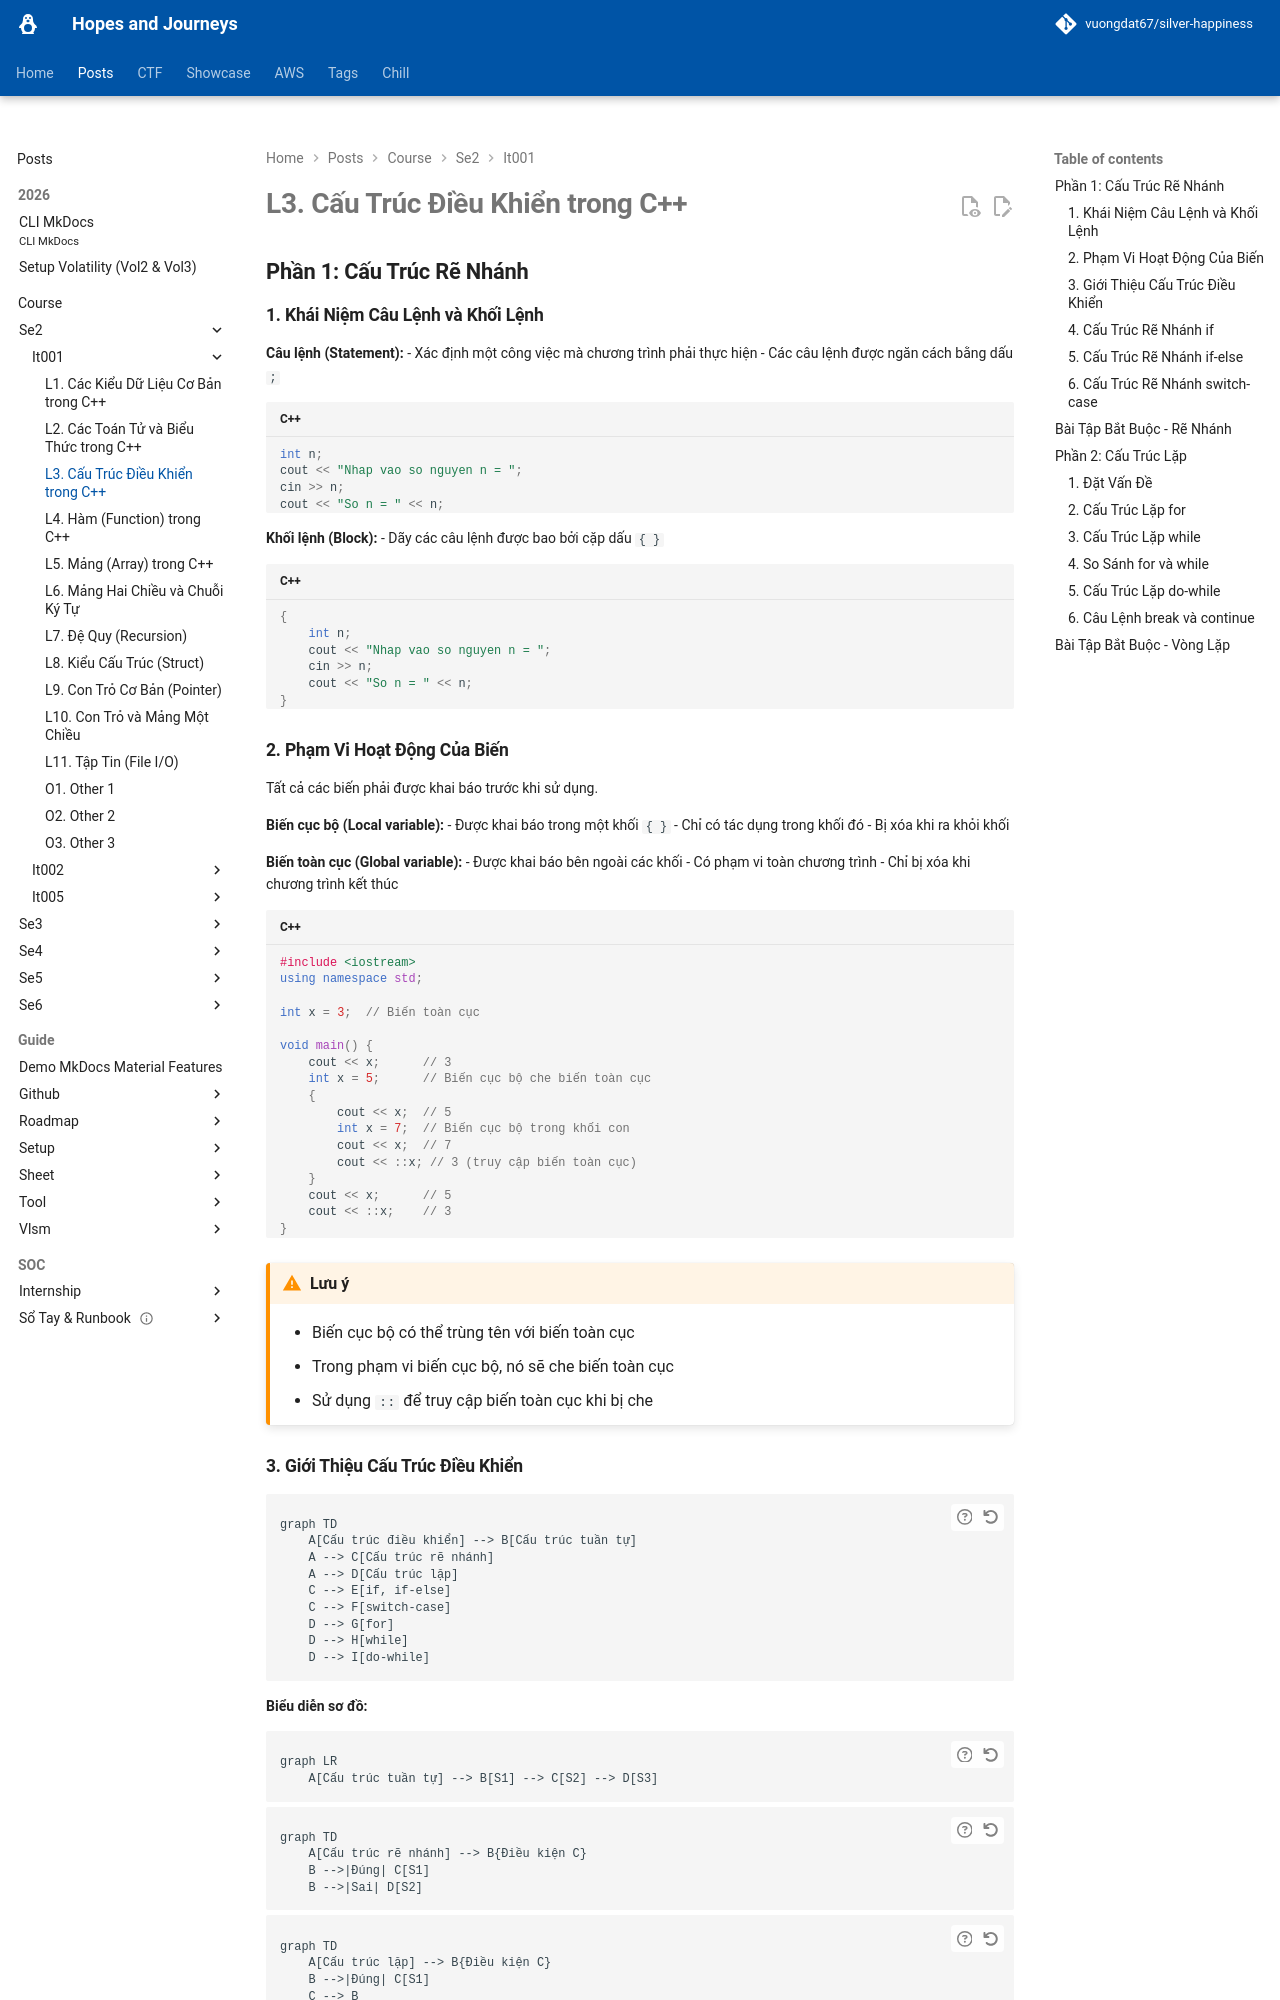

repository: vuongdat67/silver-happiness · page: posts/course/se2/it001/L3/index.html · generator: mkdocs

# L3. Cấu Trúc Điều Khiển trong C++

## Phần 1: Cấu Trúc Rẽ Nhánh

### 1. Khái Niệm Câu Lệnh và Khối Lệnh

**Câu lệnh (Statement):**
- Xác định một công việc mà chương trình phải thực hiện
- Các câu lệnh được ngăn cách bằng dấu `;`

```cpp
int n;
cout << "Nhap vao so nguyen n = ";
cin >> n;
cout << "So n = " << n;
```

**Khối lệnh (Block):**
- Dãy các câu lệnh được bao bởi cặp dấu `{ }`

```cpp
{
    int n;
    cout << "Nhap vao so nguyen n = ";
    cin >> n;
    cout << "So n = " << n;
}
```

### 2. Phạm Vi Hoạt Động Của Biến

Tất cả các biến phải được khai báo trước khi sử dụng.

**Biến cục bộ (Local variable):**
- Được khai báo trong một khối `{ }`
- Chỉ có tác dụng trong khối đó
- Bị xóa khi ra khỏi khối

**Biến toàn cục (Global variable):**
- Được khai báo bên ngoài các khối
- Có phạm vi toàn chương trình
- Chỉ bị xóa khi chương trình kết thúc

```cpp
#include <iostream>
using namespace std;

int x = 3;  // Biến toàn cục

void main() {
    cout << x;      // 3
    int x = 5;      // Biến cục bộ che biến toàn cục
    {   
        cout << x;  // 5
        int x = 7;  // Biến cục bộ trong khối con
        cout << x;  // 7
        cout << ::x; // 3 (truy cập biến toàn cục)
    }
    cout << x;      // 5
    cout << ::x;    // 3
}
```

!!! warning "Lưu ý"
    - Biến cục bộ có thể trùng tên với biến toàn cục
    - Trong phạm vi biến cục bộ, nó sẽ che biến toàn cục
    - Sử dụng `::` để truy cập biến toàn cục khi bị che
